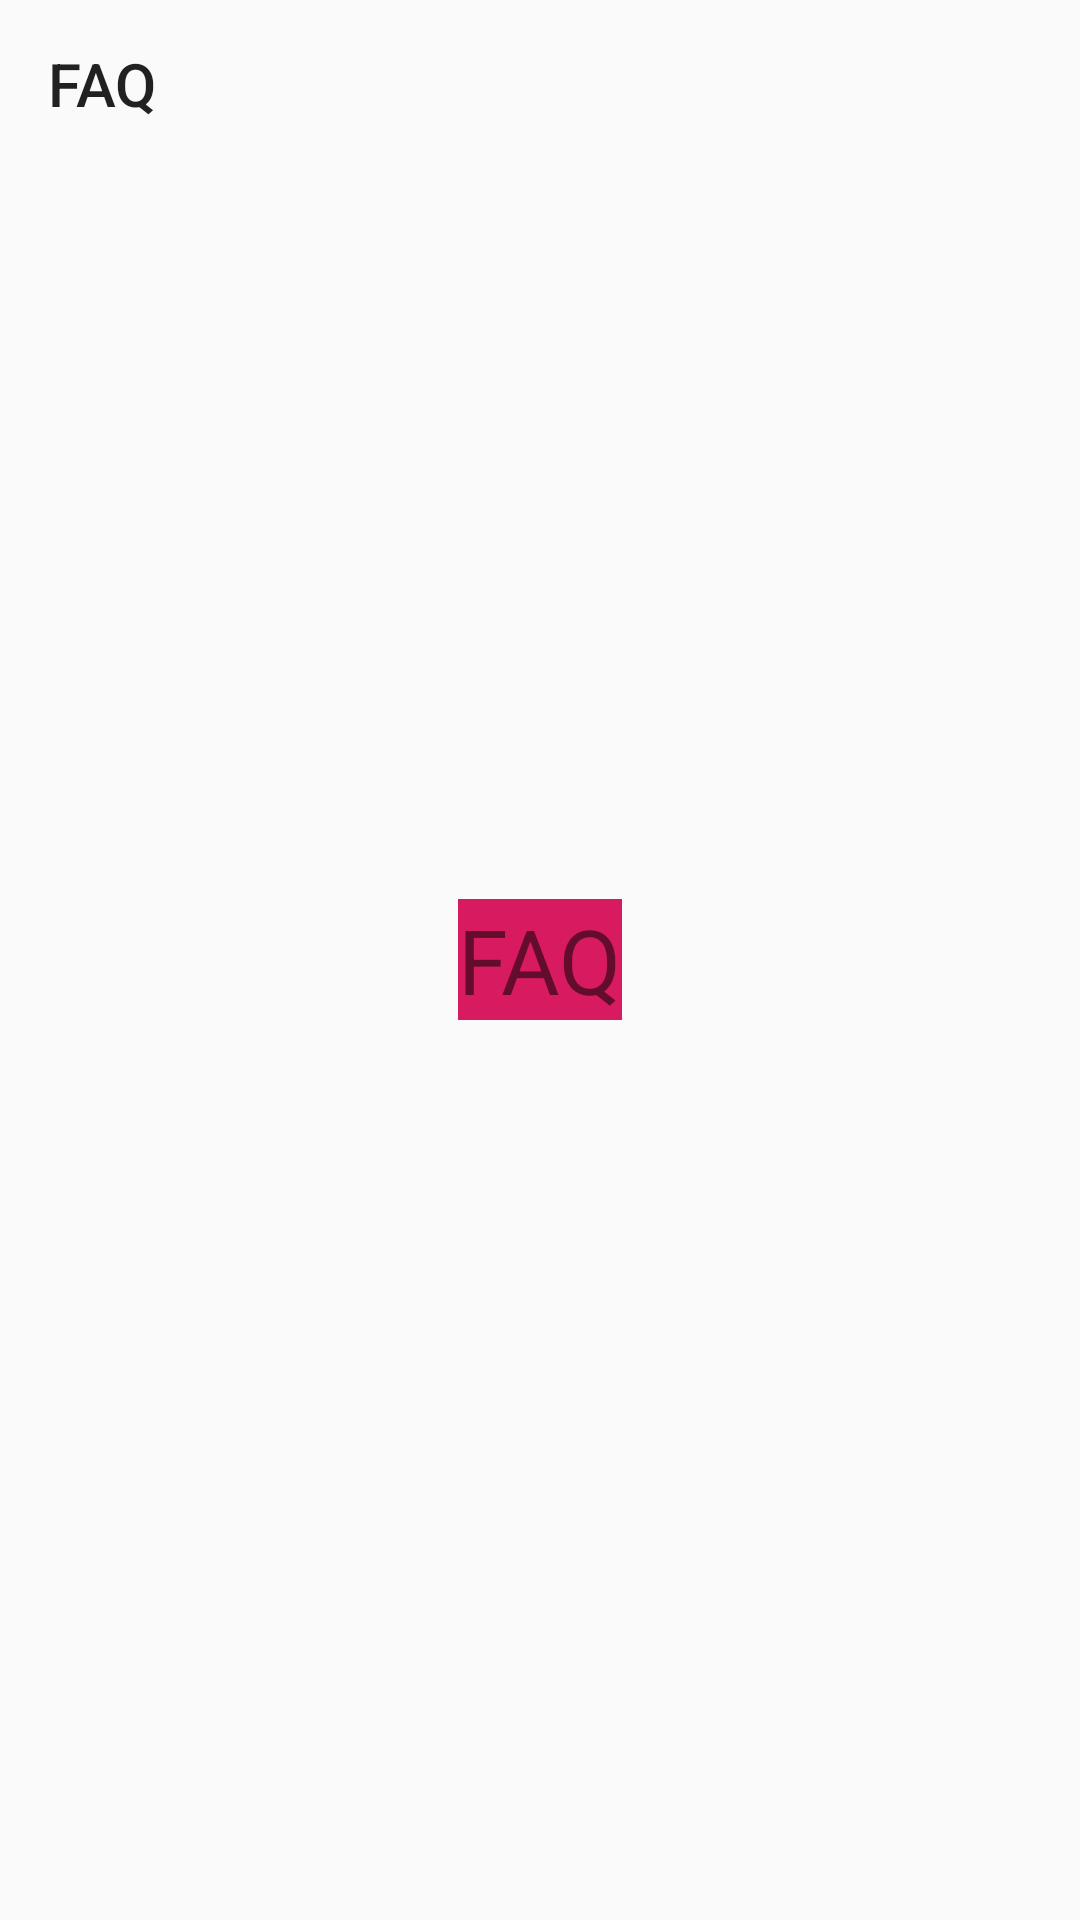

Produce the Android XML layout that renders to this screen, including the resource entries it uses.
<!-- AndroidManifest.xml: application theme AppTheme -->
<!-- res/layout/activity_fragment_faq.xml -->
<?xml version="1.0" encoding="utf-8"?>
<RelativeLayout xmlns:android="http://schemas.android.com/apk/res/android"
    xmlns:app="http://schemas.android.com/apk/res-auto"
    xmlns:tools="http://schemas.android.com/tools"
    android:layout_width="match_parent"
    android:layout_height="match_parent"
    tools:context=".Fragment_groups">

    <androidx.appcompat.widget.Toolbar
        android:layout_width="match_parent"
        android:layout_height="wrap_content"
        app:title="FAQ"
        />

<TextView
    android:layout_width="wrap_content"
    android:layout_height="wrap_content"
    android:text="FAQ"
    android:textSize="30dp"
    android:layout_centerInParent="true"
    android:background="@color/colorAccent"/>

</RelativeLayout>
<!-- resources referenced by this layout -->
<resources>
  <color name="colorAccent">#D81B60</color>
  <style name="AppTheme" parent="Theme.AppCompat.Light.NoActionBar">
          
          <item name="colorPrimary">@color/colorPrimary</item>
          <item name="colorPrimaryDark">@color/design_default_color_primary_dark</item>
          <item name="colorAccent">@color/colorAccent</item>
      </style>
  <color name="colorPrimary">#008577</color>
</resources>
